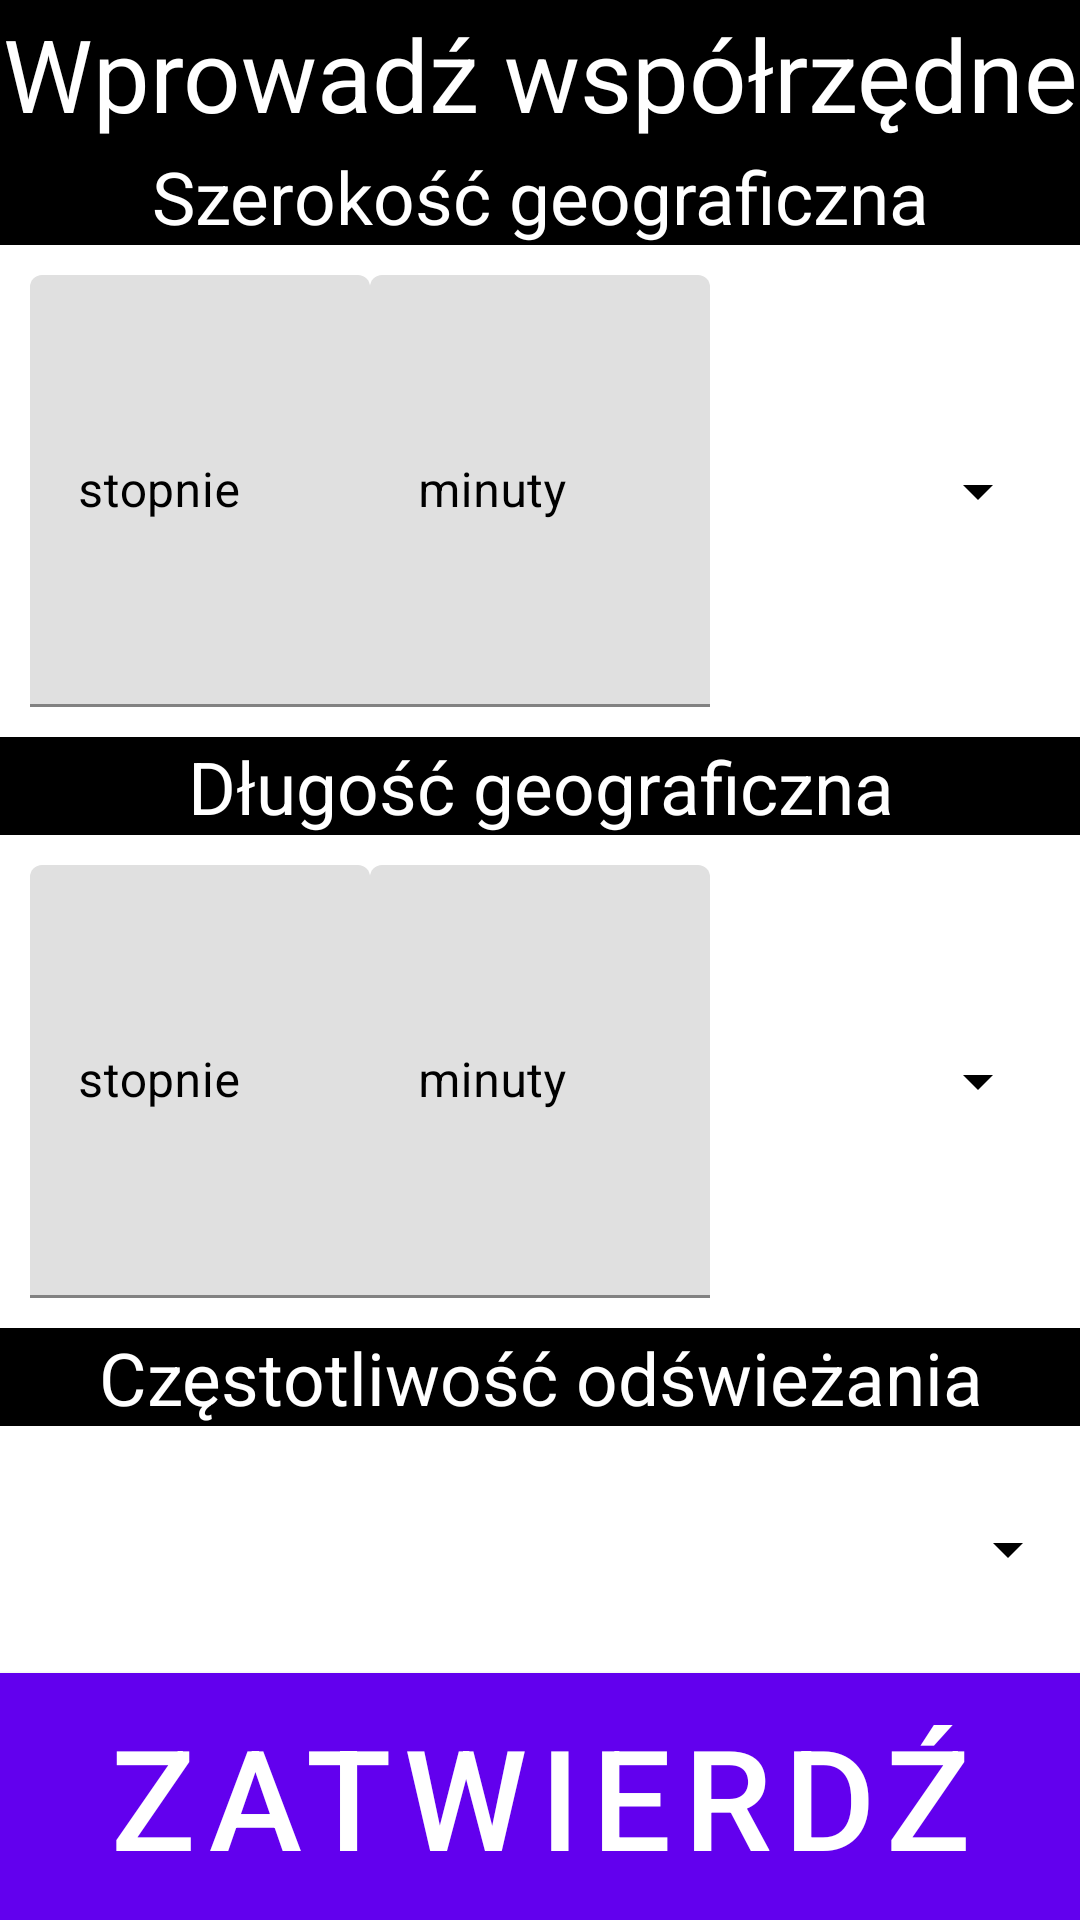

Layout XML and referenced resources for this Android screen:
<!-- AndroidManifest.xml: application theme AppTheme -->
<!-- res/layout/activity_settings.xml -->
<LinearLayout xmlns:android="http://schemas.android.com/apk/res/android"
    android:layout_width="match_parent"
    android:layout_height="match_parent"
    xmlns:app="http://schemas.android.com/apk/res-auto"
    android:orientation="vertical"
    android:background="@color/black">

    <LinearLayout
        android:layout_width="fill_parent"
        android:layout_height="0dp"
        android:orientation="horizontal"
        android:layout_weight="0.3"
        >

        <TextView

            android:text="@string/input_coords"
            app:autoSizeTextType="uniform"
            android:layout_height="match_parent"
            android:layout_width="match_parent"
            android:gravity="center"
            android:textColor="@color/white"
            />
    </LinearLayout>

    <LinearLayout
        android:layout_width="fill_parent"
        android:layout_height="0dp"
        android:orientation="horizontal"
        android:layout_weight="0.2"
        >

        <TextView
            android:text="@string/latitude"
            app:autoSizeTextType="uniform"
            android:layout_height="match_parent"
            android:layout_width="match_parent"
            android:maxLines="1"
            android:gravity="center"
            android:textColor="@color/white"/>


    </LinearLayout>

    <LinearLayout
        android:layout_width="fill_parent"
        android:layout_height="0dp"
        android:orientation="horizontal"
        android:padding="10dp"
        android:layout_weight="1"
        android:weightSum="3"
        android:background="@color/white"
        >

        <com.google.android.material.textfield.TextInputLayout
            android:layout_width="0dp"
            android:layout_height="match_parent"
            android:layout_weight="1"
            android:hint="stopnie"
            android:textColorHint="@color/black">

            <com.google.android.material.textfield.TextInputEditText
                android:id="@+id/LatDegrees"
                android:layout_width="match_parent"
                android:layout_height="match_parent"
                android:textColor="@color/black"
                />

        </com.google.android.material.textfield.TextInputLayout>



        <com.google.android.material.textfield.TextInputLayout

            app:autoSizeTextType="uniform"
            android:layout_width="0dp"
            android:layout_height="match_parent"
            android:layout_weight="1"
            android:hint="minuty"
            android:textColorHint="@color/black"
            >

            <com.google.android.material.textfield.TextInputEditText
                android:id="@+id/LatMinutes"
                android:layout_width="match_parent"
                android:layout_height="match_parent"
                android:textColor="@color/black"
                />

        </com.google.android.material.textfield.TextInputLayout>



        <Spinner
            android:id="@+id/latSpinner"
            android:layout_width="0dp"
            android:layout_height="match_parent"
            android:layout_weight="1"
            android:backgroundTint="@color/black"
            android:textColor="@color/black"/>

    </LinearLayout>

    <LinearLayout
        android:layout_width="fill_parent"
        android:layout_height="0dp"
        android:orientation="horizontal"
        android:layout_weight="0.2"
        >

        <TextView
            android:text="@string/longitude"
            app:autoSizeTextType="uniform"
            android:layout_height="match_parent"
            android:layout_width="match_parent"
            android:maxLines="1"
            android:gravity="center"
            android:textColor="@color/white"/>


    </LinearLayout>

    <LinearLayout
        android:layout_width="fill_parent"
        android:layout_height="0dp"
        android:orientation="horizontal"
        android:padding="10dp"
        android:layout_weight="1"
        android:weightSum="3"
        android:background="@color/white"
        >

        <com.google.android.material.textfield.TextInputLayout

            app:autoSizeTextType="uniform"
            android:layout_width="0dp"
            android:layout_height="match_parent"
            android:layout_weight="1"
            android:hint="stopnie"
            android:textColorHint="@color/black"
            >

            <com.google.android.material.textfield.TextInputEditText
                android:id="@+id/LonDegrees"
                android:layout_width="match_parent"
                android:layout_height="match_parent"
                android:textColor="@color/black"/>

        </com.google.android.material.textfield.TextInputLayout>



        <com.google.android.material.textfield.TextInputLayout

            app:autoSizeTextType="uniform"
            android:layout_width="0dp"
            android:layout_height="match_parent"
            android:layout_weight="1"
            android:hint="minuty"
            android:textColorHint="@color/black">

            <com.google.android.material.textfield.TextInputEditText
                android:id="@+id/LonMinutes"
                android:layout_width="match_parent"
                android:layout_height="match_parent"
                android:textColor="@color/black"
                />

        </com.google.android.material.textfield.TextInputLayout>



        <Spinner
            android:id="@+id/lonSpinner"
            android:layout_width="0dp"
            android:layout_height="match_parent"
            android:layout_weight="1"
            android:backgroundTint="@color/black"
            android:textColor="@color/black"/>


    </LinearLayout>

    <LinearLayout
    android:layout_width="fill_parent"
    android:layout_height="0dp"
    android:orientation="horizontal"
    android:layout_weight="0.2"
    >

    <TextView
        android:text="@string/interval"
        app:autoSizeTextType="uniform"
        android:layout_height="match_parent"
        android:layout_width="match_parent"
        android:gravity="center"
        android:textColor="@color/white"
        />

</LinearLayout>
    <LinearLayout
        android:layout_width="fill_parent"
        android:layout_height="0dp"
        android:orientation="horizontal"
        android:layout_weight="0.5"
        android:layout_gravity="center"
        android:background="@color/white"
        >
        <Spinner
            android:id="@+id/freqSpinner"
            android:layout_width="0dp"
            android:layout_height="match_parent"
            android:layout_weight="1"
            android:layout_gravity="center"
            android:backgroundTint="@color/black"

            />
    </LinearLayout>
        <Button
            android:layout_width="match_parent"
            android:backgroundTint="@color/black"
            android:id="@+id/Submit"
            android:layout_height="0dp"
            android:background="@color/colorPrimaryDark"
            app:autoSizeTextType="uniform"
            android:text="Zatwierdź"
            android:textColor="@color/white"
            android:layout_weight="0.5"
            app:strokeColor="@color/white"
            app:strokeWidth="2dp"/>

</LinearLayout>
<!-- resources referenced by this layout -->
<resources>
  <color name="black">#000000</color>
  <color name="colorPrimaryDark">#3700B3</color>
  <color name="white">#FFFFFF</color>
  <string name="input_coords">Wprowadź współrzędne</string>
  <string name="interval">Częstotliwość odświeżania</string>
  <string name="latitude">Szerokość geograficzna</string>
  <string name="longitude">Długość geograficzna</string>
  <style name="AppTheme" parent="Theme.AppCompat.Light.DarkActionBar">
          
          <item name="colorPrimary">@color/colorPrimary</item>
          <item name="colorPrimaryDark">@color/colorPrimaryDark</item>
          <item name="colorAccent">@color/colorAccent</item>
      </style>
  <color name="colorPrimary">#6200EE</color>
  <color name="colorAccent">#03DAC5</color>
</resources>
